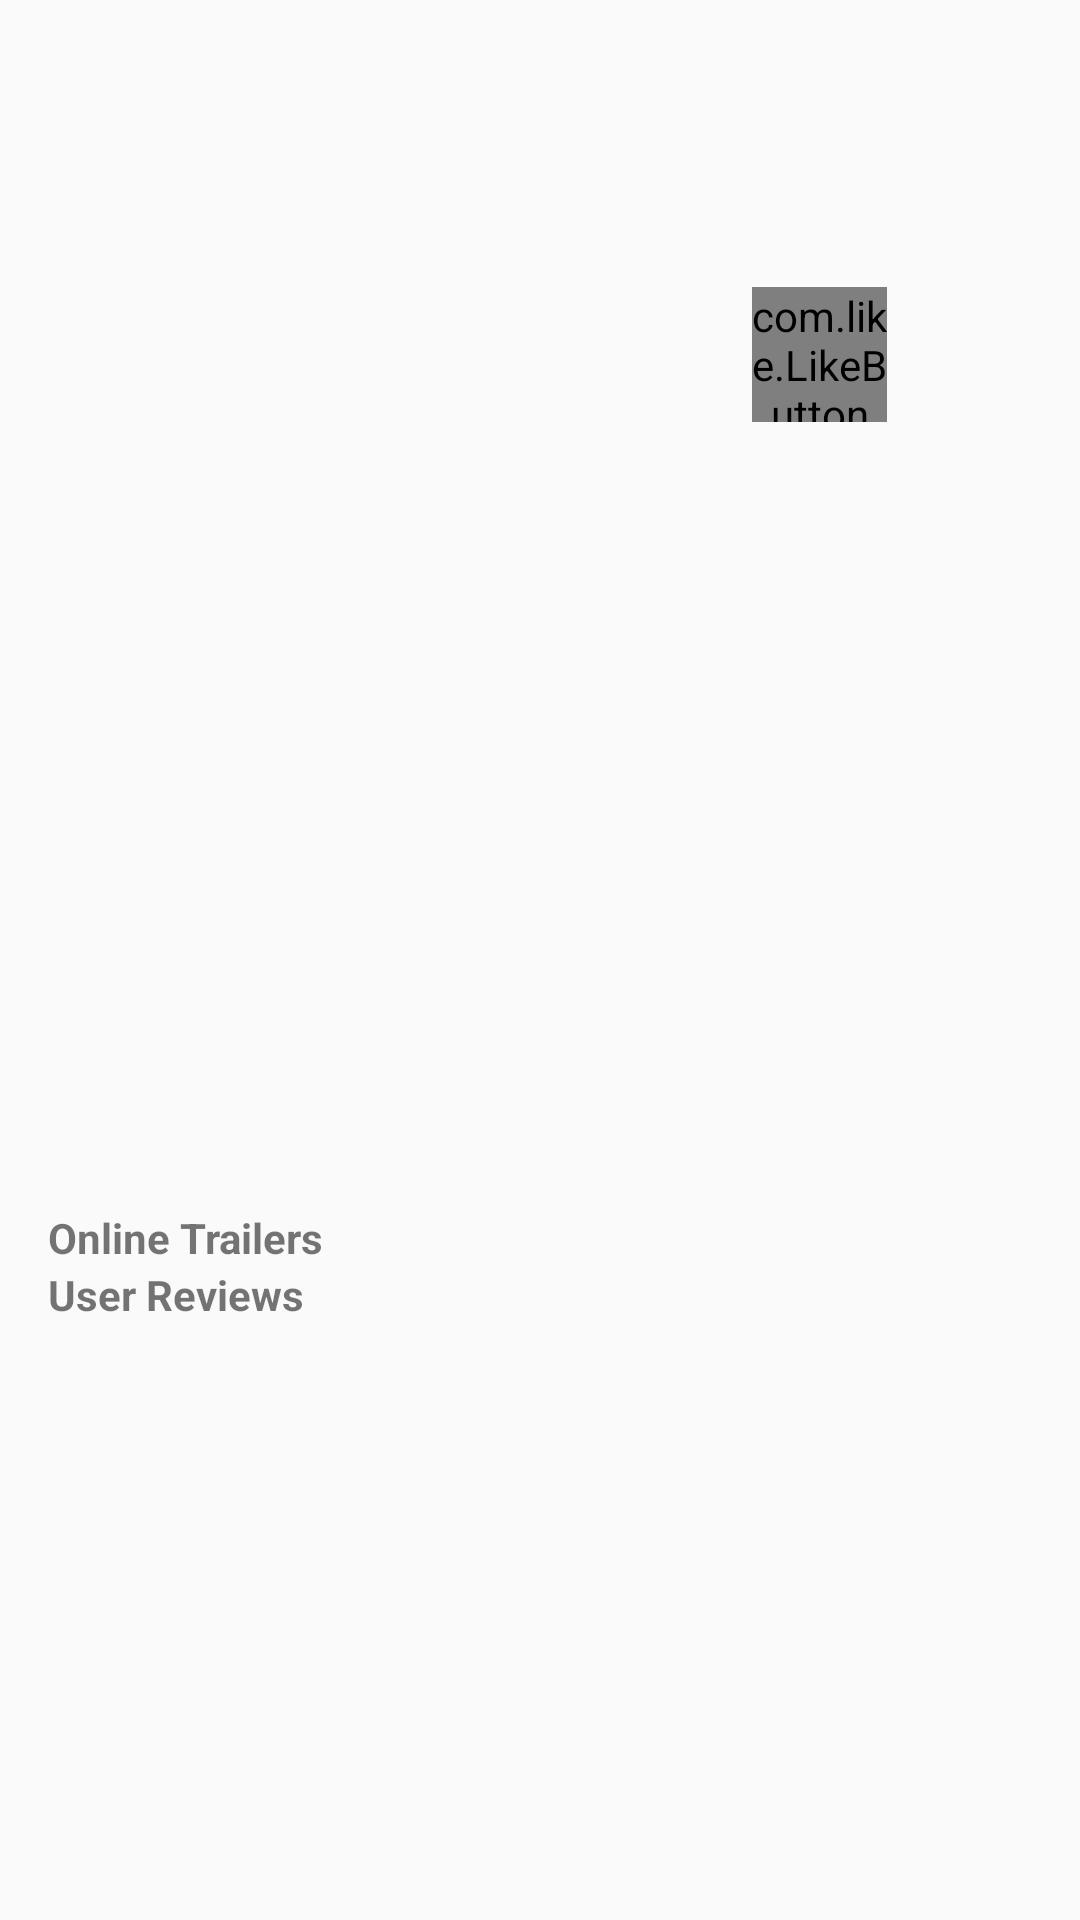

Android layout source for this screen:
<!-- AndroidManifest.xml: application theme AppTheme -->
<!-- res/layout/fragment_movie_details.xml -->
<?xml version="1.0" encoding="utf-8"?>
<RelativeLayout xmlns:android="http://schemas.android.com/apk/res/android"                android:layout_width="match_parent"                android:layout_height="match_parent"                xmlns:app="http://schemas.android.com/apk/res-auto"                android:orientation="vertical">    <ScrollView        android:layout_width="match_parent"        android:layout_height="match_parent">        <RelativeLayout            android:layout_width="match_parent"            android:layout_height="wrap_content">            <LinearLayout                android:id="@+id/details_layout"                android:layout_width="match_parent"                android:layout_height="320dp"                android:layout_margin="16dp"                android:orientation="horizontal">                <ImageView                    android:id="@+id/movie_poster"                    android:layout_width="match_parent"                    android:layout_height="match_parent"                    android:layout_weight="1"                    android:contentDescription="@string/movie_poster"/>                <LinearLayout                    android:layout_width="match_parent"                    android:layout_height="match_parent"                    android:layout_marginLeft="16dp"                    android:layout_marginStart="16dp"                    android:layout_weight="2"                    android:orientation="vertical">                    <TextView                        android:id="@+id/movie_release_year"                        android:layout_width="match_parent"                        android:layout_height="wrap_content"                        android:textColor="@android:color/darker_gray"                        android:textSize="26sp"/>                    <TextView                        android:id="@+id/movie_length"                        android:layout_width="match_parent"                        android:layout_height="wrap_content"/>                    <TextView                        android:id="@+id/movie_rating"                        android:layout_width="match_parent"                        android:layout_height="wrap_content"                        android:textSize="16sp"                        android:textStyle="bold"/>                    <com.like.LikeButton                        android:id="@+id/like"                        app:anim_scale_factor="3"                        app:icon_size="30dp"                        app:icon_type="star"                        android:layout_width="45dp"                        android:layout_height="45dp"                        android:layout_marginTop="4dp"                        android:visibility="visible"/>                </LinearLayout>            </LinearLayout>            <TextView                android:id="@+id/movie_desc"                android:layout_width="match_parent"                android:layout_height="wrap_content"                android:layout_below="@id/details_layout"                android:layout_margin="16dp"/>            <TextView                android:id="@+id/trailers_label"                android:layout_width="match_parent"                android:layout_height="wrap_content"                android:layout_below="@id/movie_desc"                android:layout_marginLeft="16dp"                android:layout_marginRight="16dp"                android:text="@string/online_trailers"                android:textStyle="bold"/>            <LinearLayout                android:id="@+id/movie_trailers_holder"                android:layout_width="match_parent"                android:layout_height="wrap_content"                android:layout_below="@id/trailers_label"                android:layout_marginBottom="16dp"                android:layout_marginLeft="16dp"                android:layout_marginRight="16dp"                android:orientation="vertical"                android:visibility="gone"/>            <TextView                android:id="@+id/review_label"                android:layout_width="match_parent"                android:layout_height="wrap_content"                android:layout_below="@id/movie_trailers_holder"                android:layout_marginLeft="16dp"                android:layout_marginRight="16dp"                android:text="@string/user_reviews"                android:textStyle="bold"/>            <LinearLayout                android:id="@+id/movie_reviews_holder"                android:layout_width="match_parent"                android:layout_height="wrap_content"                android:layout_below="@id/review_label"                android:layout_marginBottom="16dp"                android:layout_marginLeft="16dp"                android:layout_marginRight="16dp"                android:orientation="vertical"                android:visibility="gone"/>        </RelativeLayout>    </ScrollView></RelativeLayout>
<!-- resources referenced by this layout -->
<resources>
  <string name="movie_poster">Movie Poster</string>
  <string name="online_trailers">Online Trailers</string>
  <string name="user_reviews">User Reviews</string>
  <style name="AppTheme" parent="Theme.AppCompat.Light.DarkActionBar">
          
          <item name="colorPrimary">@color/colorPrimary</item>
          <item name="colorPrimaryDark">@color/colorPrimaryDark</item>
          <item name="colorAccent">@color/colorAccent</item>
          <item name="android:actionBarWidgetTheme">@style/Theme.AppCompat.Light</item>
          <item name="actionBarWidgetTheme">@style/Theme.AppCompat.Light</item>
      </style>
  <!-- not gathered from this repository: default colours our renderer supplied (Android Studio template values) -->
  <color name="colorPrimary">#FF6200EE</color>
  <color name="colorPrimaryDark">#FF3700B3</color>
  <color name="colorAccent">#FF03DAC5</color>
</resources>
